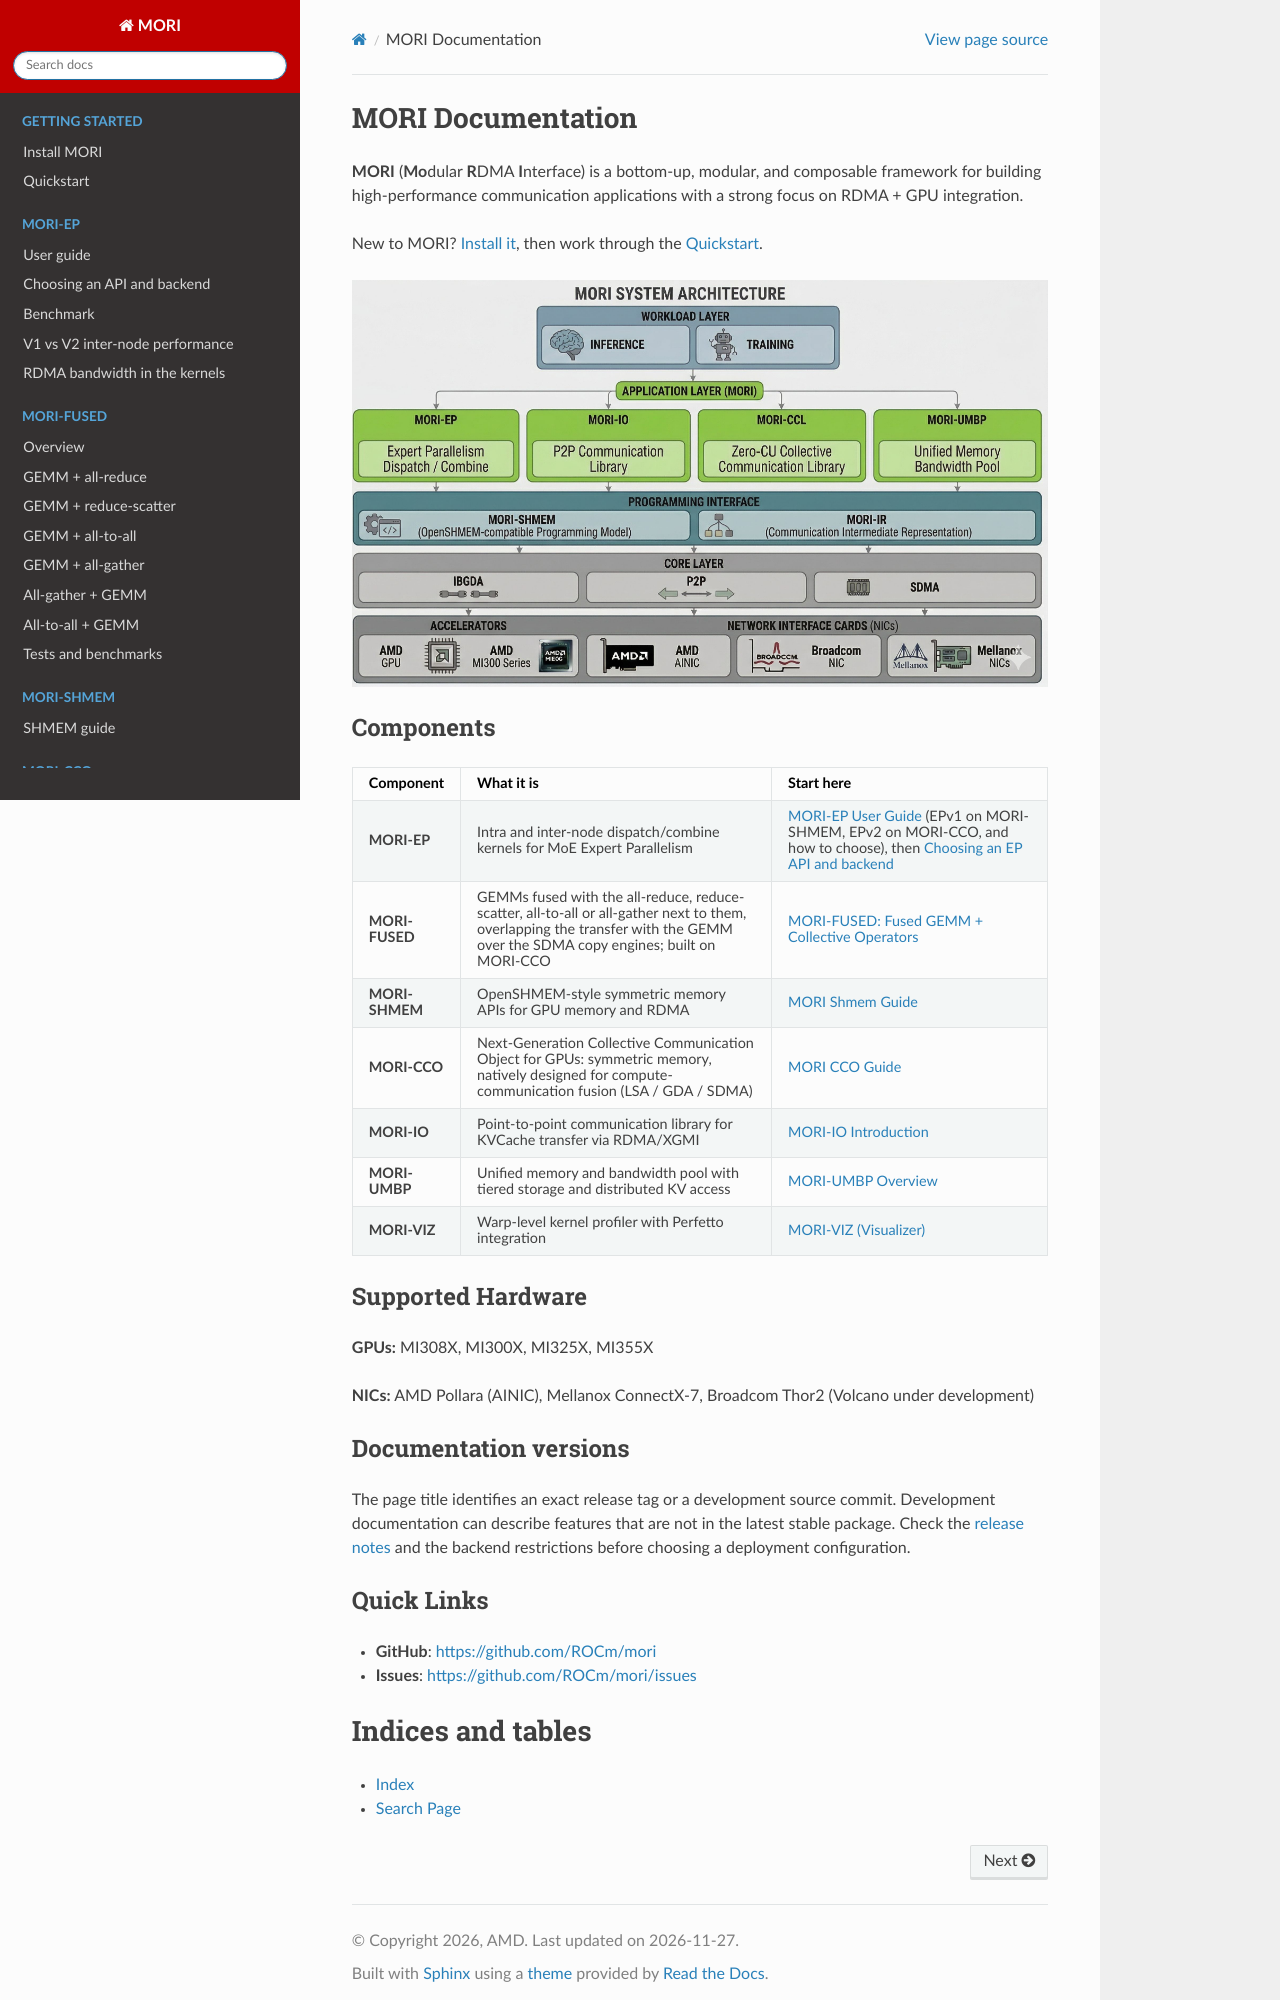

repository: ROCm/mori · page: index.html · generator: sphinx

MORI Documentation
==================

**MORI** (**Mo**\dular **R**\DMA **I**\nterface) is a bottom-up, modular, and composable framework for building high-performance communication applications with a strong focus on RDMA + GPU integration.

New to MORI? :doc:`Install it <installation>`, then work through the :doc:`quickstart`.

.. image:: mori_arch_20260422_v1.jpg
   :alt: MORI architecture

.. toctree::
   :hidden:
   :caption: Getting Started

   installation
   quickstart

.. toctree::
   :hidden:
   :caption: MORI-EP

   User guide <MORI-EP-GUIDE>
   Choosing an API and backend <ep_backends>
   Benchmark <MORI-EP-BENCHMARK>
   V1 vs V2 inter-node performance <EPv2_PERF>
   RDMA bandwidth in the kernels <rdma_bandwidth_utilization>

.. toctree::
   :hidden:
   :caption: MORI-FUSED

   Overview <MORI-CCO-FUSED-OPS-GUIDE>
   GEMM + all-reduce <fused-gemm-ar>
   GEMM + reduce-scatter <fused-gemm-rs>
   GEMM + all-to-all <fused-gemm-a2a>
   GEMM + all-gather <fused-gemm-ag>
   All-gather + GEMM <fused-ag-gemm>
   All-to-all + GEMM <fused-a2a-gemm>
   Tests and benchmarks <fused-tests-and-benchmarks>

.. toctree::
   :hidden:
   :caption: MORI-SHMEM

   SHMEM guide <MORI-SHMEM-GUIDE>

.. toctree::
   :hidden:
   :caption: MORI-CCO

   CCO guide <MORI-CCO-GUIDE>
   Device API for FlyDSL and Triton <cco-device-api>
   Examples <cco-examples>
   Benchmarks <cco-benchmarks>

.. toctree::
   :hidden:
   :caption: MORI-IO

   IO guide <MORI-IO-GUIDE>
   Benchmark <MORI-IO-BENCHMARK>

.. toctree::
   :hidden:
   :caption: MORI-UMBP

   Overview <umbp-overview>
   Configuration and environment variables <umbp-configuration>
   Pure-SSD mode and multi-drive tiers <umbp-pure-ssd-mode>
   NUMA placement for a DRAM tier <umbp-numa-tier-placement>
   KV indexer export <umbp-kv-indexer-export>
   Monitoring <umbp-monitoring>
   PD disaggregation benchmark <MORI-UMBP-PD-BENCHMARK>
   Tier-management benchmark <UMBP-TIER-MANAGEMENT-BENCHMARK>
   Simulation <umbp-simulation>
   Calibration <umbp-calibration>

.. toctree::
   :hidden:
   :caption: Tools

   MORI-VIZ kernel profiler <PROFILER>

.. toctree::
   :hidden:
   :caption: API Reference

   Communication APIs <api/communication>
   Profiler API <api/profiler>
   UMBP master client <api/umbp>

.. toctree::
   :hidden:
   :caption: Developer Guides

   JIT compilation framework <MORI_JIT_ARCHITECTURE>
   JIT v2 (in Chinese) <MORI_JIT_V2_DESIGN>
   UMBP single-node smoke test <MORI-UMBP-SINGLE-NODE-GUIDE>

Components
----------

.. list-table::
   :header-rows: 1
   :widths: 15 45 40

   * - Component
     - What it is
     - Start here
   * - **MORI-EP**
     - Intra and inter-node dispatch/combine kernels for MoE Expert Parallelism
     - :doc:`MORI-EP-GUIDE` (EPv1 on MORI-SHMEM, EPv2 on MORI-CCO, and how to choose), then :doc:`ep_backends`
   * - **MORI-FUSED**
     - GEMMs fused with the all-reduce, reduce-scatter, all-to-all or all-gather next to them, overlapping the transfer with the GEMM over the SDMA copy engines; built on MORI-CCO
     - :doc:`MORI-CCO-FUSED-OPS-GUIDE`
   * - **MORI-SHMEM**
     - OpenSHMEM-style symmetric memory APIs for GPU memory and RDMA
     - :doc:`MORI-SHMEM-GUIDE`
   * - **MORI-CCO**
     - Next-Generation Collective Communication Object for GPUs: symmetric memory, natively designed for compute-communication fusion (LSA / GDA / SDMA)
     - :doc:`MORI-CCO-GUIDE`
   * - **MORI-IO**
     - Point-to-point communication library for KVCache transfer via RDMA/XGMI
     - :doc:`MORI-IO-GUIDE`
   * - **MORI-UMBP**
     - Unified memory and bandwidth pool with tiered storage and distributed KV access
     - :doc:`umbp-overview`
   * - **MORI-VIZ**
     - Warp-level kernel profiler with Perfetto integration
     - :doc:`PROFILER`

Supported Hardware
------------------

**GPUs:** MI308X, MI300X, MI325X, MI355X

**NICs:** AMD Pollara (AINIC), Mellanox ConnectX-7, Broadcom Thor2 (Volcano under development)

Documentation versions
----------------------

The page title identifies an exact release tag or a development source commit.
Development documentation can describe features that are not in the latest
stable package. Check the `release notes <https://github.com/ROCm/mori/releases>`_
and the backend restrictions before choosing a deployment configuration.

Quick Links
-----------

* **GitHub**: https://github.com/ROCm/mori
* **Issues**: https://github.com/ROCm/mori/issues
